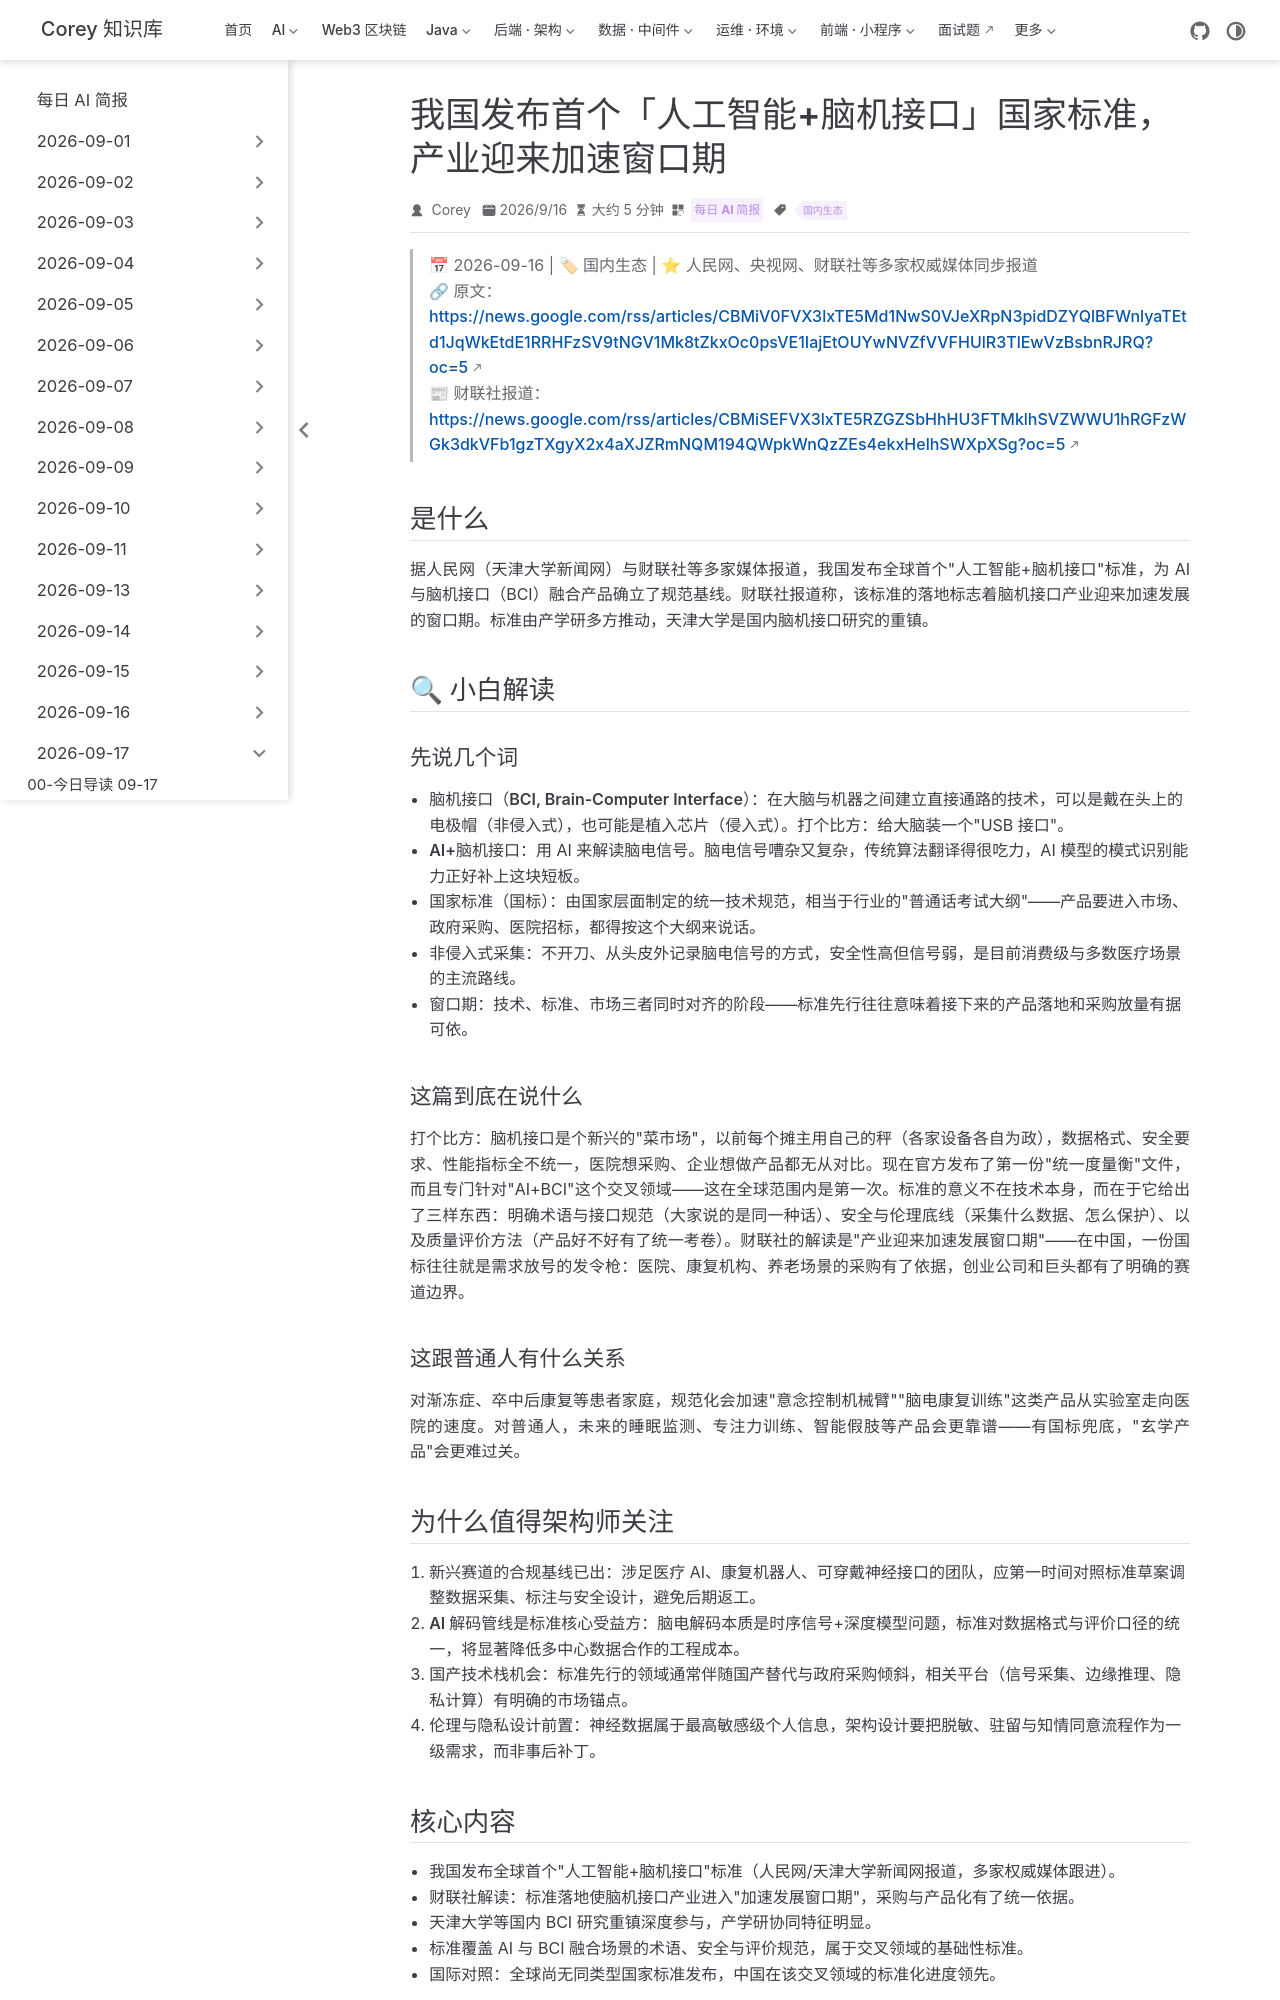

repository: code-corey/code-corey.github.io · page: News/2026-09-17/10-china-ai-bci-standard.html · generator: jekyll

---
title: "我国发布首个「人工智能+脑机接口」国家标准，产业迎来加速窗口期"
shortTitle: "AI+脑机接口国标"
sidebarGroup: "2026-09-17"
order: 10
date: 2026-09-16
category:
  - "每日 AI 简报"
tag:
  - "国内生态"
description: "全球首个『人工智能+脑机接口』标准在中国发布，为 AI 与 BCI 融合产品确立规范基线，产业被指进入加速发展窗口期。"
---

# 我国发布首个「人工智能+脑机接口」国家标准，产业迎来加速窗口期

> 📅 2026-09-16 | 🏷 国内生态 | ⭐ 人民网、央视网、财联社等多家权威媒体同步报道
> 🔗 原文：https://news.google.com/rss/articles/CBMiV0FVX3lxTE5Md1NwS0VJeXRpN3pidDZYQlBFWnlyaTEtd1JqWkEtdE1RRHFzSV9tNGV1Mk8tZkxOc0psVE1IajEtOUYwNVZfVVFHUlR3TlEwVzBsbnRJRQ?oc=5
> 📰 财联社报道：https://news.google.com/rss/articles/CBMiSEFVX3lxTE5RZGZSbHhHU3FTMklhSVZWWU1hRGFzWGk3dkVFb1gzTXgyX2x4aXJZRmNQM194QWpkWnQzZEs4ekxHelhSWXpXSg?oc=5

## 是什么

据人民网（天津大学新闻网）与财联社等多家媒体报道，我国发布全球首个"人工智能+脑机接口"标准，为 AI 与脑机接口（BCI）融合产品确立了规范基线。财联社报道称，该标准的落地标志着脑机接口产业迎来加速发展的窗口期。标准由产学研多方推动，天津大学是国内脑机接口研究的重镇。

## 🔍 小白解读

### 先说几个词

- **脑机接口（BCI, Brain-Computer Interface）**：在大脑与机器之间建立直接通路的技术，可以是戴在头上的电极帽（非侵入式），也可能是植入芯片（侵入式）。打个比方：给大脑装一个"USB 接口"。
- **AI+脑机接口**：用 AI 来解读脑电信号。脑电信号嘈杂又复杂，传统算法翻译得很吃力，AI 模型的模式识别能力正好补上这块短板。
- **国家标准（国标）**：由国家层面制定的统一技术规范，相当于行业的"普通话考试大纲"——产品要进入市场、政府采购、医院招标，都得按这个大纲来说话。
- **非侵入式采集**：不开刀、从头皮外记录脑电信号的方式，安全性高但信号弱，是目前消费级与多数医疗场景的主流路线。
- **窗口期**：技术、标准、市场三者同时对齐的阶段——标准先行往往意味着接下来的产品落地和采购放量有据可依。

### 这篇到底在说什么

打个比方：脑机接口是个新兴的"菜市场"，以前每个摊主用自己的秤（各家设备各自为政），数据格式、安全要求、性能指标全不统一，医院想采购、企业想做产品都无从对比。现在官方发布了第一份"统一度量衡"文件，而且专门针对"AI+BCI"这个交叉领域——这在全球范围内是第一次。标准的意义不在技术本身，而在于它给出了三样东西：明确术语与接口规范（大家说的是同一种话）、安全与伦理底线（采集什么数据、怎么保护）、以及质量评价方法（产品好不好有了统一考卷）。财联社的解读是"产业迎来加速发展窗口期"——在中国，一份国标往往就是需求放号的发令枪：医院、康复机构、养老场景的采购有了依据，创业公司和巨头都有了明确的赛道边界。

### 这跟普通人有什么关系

对渐冻症、卒中后康复等患者家庭，规范化会加速"意念控制机械臂""脑电康复训练"这类产品从实验室走向医院的速度。对普通人，未来的睡眠监测、专注力训练、智能假肢等产品会更靠谱——有国标兜底，"玄学产品"会更难过关。
